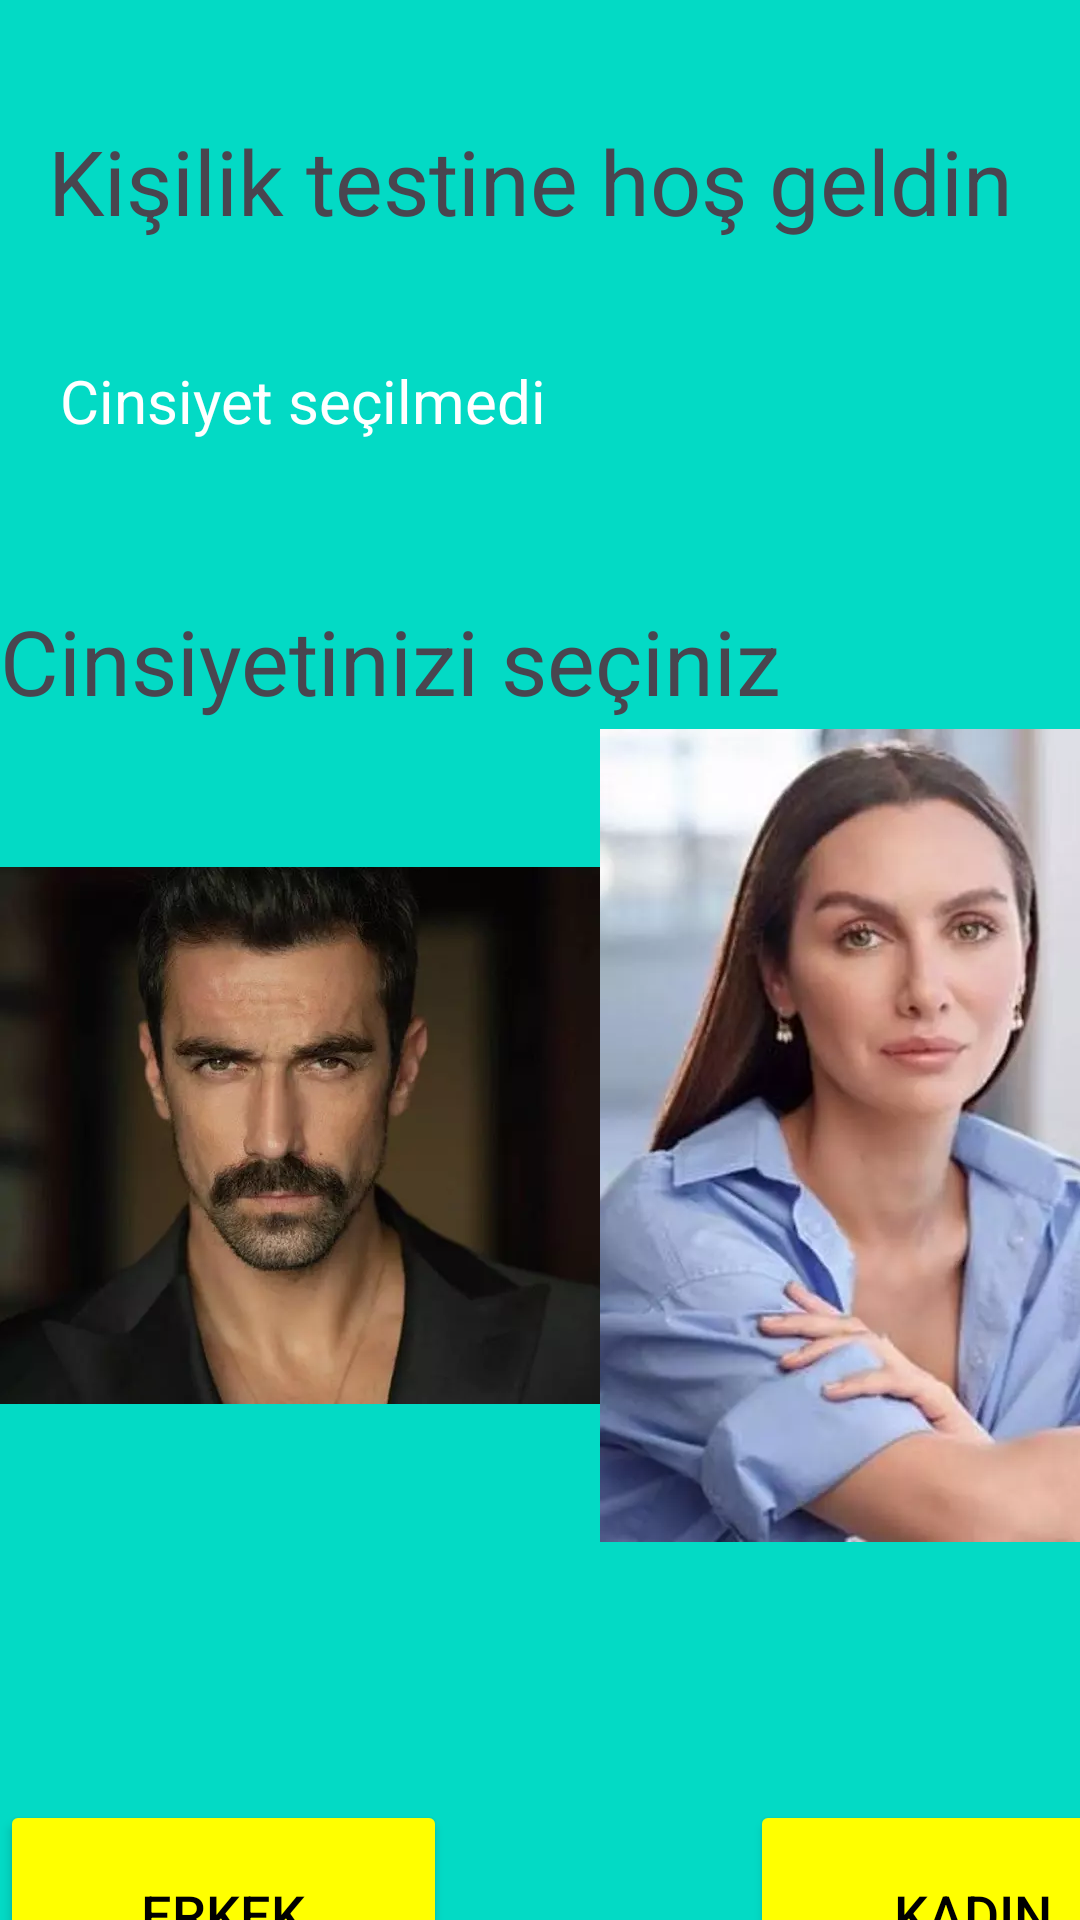

Layout XML and referenced resources for this Android screen:
<!-- AndroidManifest.xml: application theme Theme.Bunedio -->
<!-- res/layout/fragment_kisilik_testi_soru1.xml -->
<?xml version="1.0" encoding="utf-8"?>
<FrameLayout xmlns:android="http://schemas.android.com/apk/res/android"
    xmlns:app="http://schemas.android.com/apk/res-auto"
    xmlns:tools="http://schemas.android.com/tools"
    android:layout_width="match_parent"
    android:layout_height="match_parent"
    android:background="@color/teal_200"
    tools:context=".KisilikTestiSoru1">

    <TextView
        android:id="@+id/textHosGeldin"
        android:layout_width="wrap_content"
        android:layout_height="wrap_content"
        android:layout_marginTop="24dp"
        android:padding="16dp"
        android:text="Kişilik testine hoş geldin"
        android:textSize="30sp" />

    <TextView
        android:id="@+id/textCinsiyet"
        android:layout_width="366dp"
        android:layout_height="wrap_content"
        android:layout_marginTop="200dp"
        android:text="Cinsiyetinizi seçiniz"
        android:textSize="30sp" />

    <LinearLayout
        android:layout_width="match_parent"
        android:layout_height="311dp"
        android:layout_gravity="center"
        android:layout_marginTop="64dp"
        android:orientation="horizontal">

        <ImageView
            android:id="@+id/imageErkek"
            android:layout_width="200dp"
            android:layout_height="300dp"
            android:src="@drawable/erkek" />

        <ImageView
            android:id="@+id/imageKadin"
            android:layout_width="200dp"
            android:layout_height="300dp"
            android:src="@drawable/kadinfotosu" />

    </LinearLayout>

    <Button
        android:id="@+id/buttonErkek"
        android:layout_width="149dp"
        android:layout_height="76dp"
        android:layout_marginTop="600dp"
        android:text="Erkek"
        android:backgroundTint="#FFFF00"
        android:textSize="18sp"
        android:textColor="@color/black"/>

    <Button
        android:id="@+id/buttonKadin"
        android:layout_width="149dp"
        android:layout_height="76dp"
        android:layout_marginLeft="250dp"
        android:layout_marginTop="600dp"
        android:text="Kadın"
        android:backgroundTint="#FFFF00"
        android:textSize="18sp"
        android:textColor="@color/black"
        />

    <TextView
        android:id="@+id/secilenCinsiyet"
        android:layout_width="wrap_content"
        android:layout_height="wrap_content"
        android:layout_marginTop="120dp"
        android:paddingHorizontal="20dp"
        android:text="Cinsiyet seçilmedi"
        android:textSize="20sp"
        android:textColor="@color/cardview_light_background"/>

</FrameLayout>
<!-- resources referenced by this layout -->
<resources>
  <color name="black">#FF000000</color>
  <color name="teal_200">#FF03DAC5</color>
  <!-- drawable erkek: webp bitmap (drawable, 11572 bytes) -->
  <!-- drawable kadinfotosu: webp bitmap (drawable, 17442 bytes) -->
  <style name="Theme.Bunedio" parent="Base.Theme.Bunedio" />
  <style name="Base.Theme.Bunedio" parent="Theme.Material3.DayNight.NoActionBar">
          
          
  
          
          <item name="colorPrimary">@color/blue</item>
          <item name="colorPrimaryVariant">@color/purple_700</item>
          <item name="colorOnPrimary">@color/white</item>
          
          <item name="colorSecondary">@color/teal_200</item>
          <item name="colorSecondaryVariant">@color/teal_700</item>
          <item name="colorOnSecondary">@color/black</item>
          
          <item name="android:statusBarColor">?attr/colorPrimaryVariant</item>
          
      </style>
  <color name="blue">#4040ff</color>
  <color name="purple_700">#FF3700B3</color>
  <color name="white">#FFFFFFFF</color>
  <color name="teal_700">#FF018786</color>
</resources>
